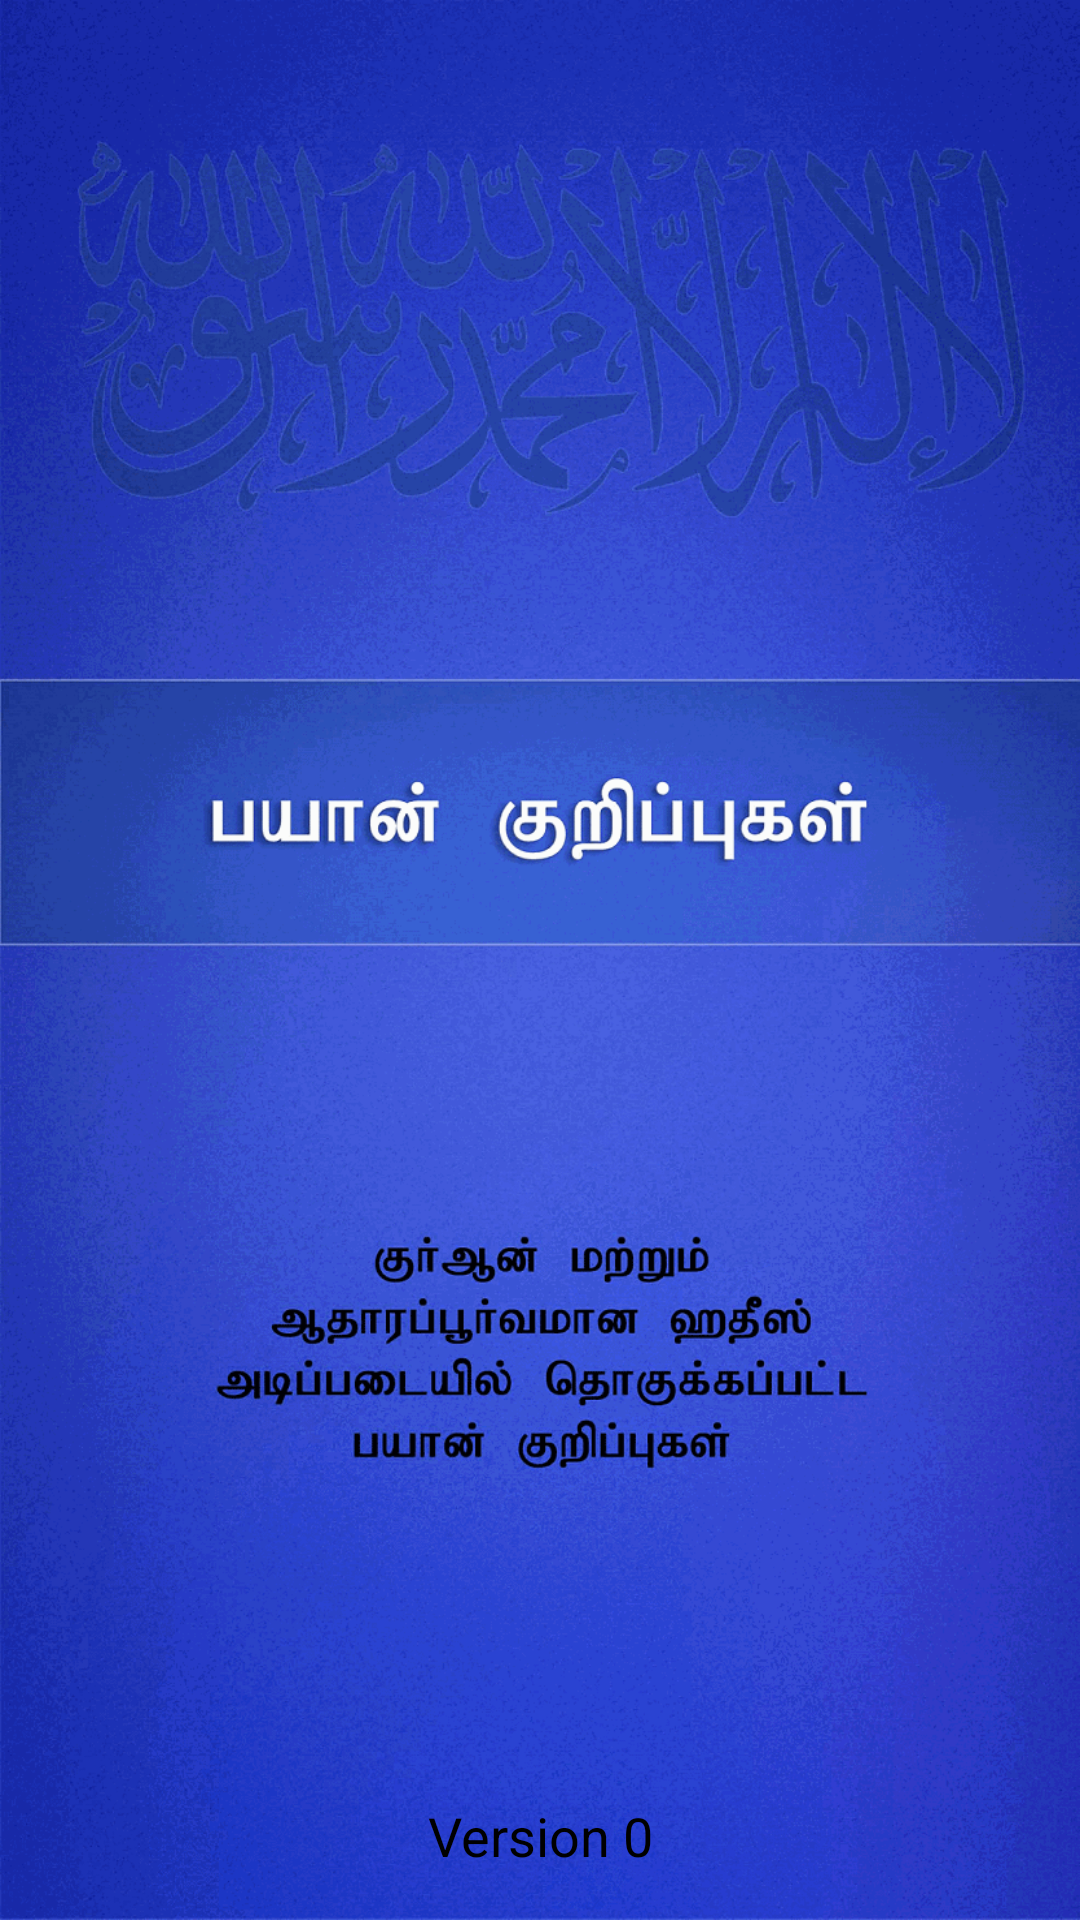

Layout XML and referenced resources for this Android screen:
<!-- AndroidManifest.xml: application theme AppTheme -->
<!-- res/layout/activity_splash.xml -->
<?xml version="1.0" encoding="utf-8"?>
<RelativeLayout xmlns:android="http://schemas.android.com/apk/res/android"
    xmlns:tools="http://schemas.android.com/tools"
    android:layout_width="match_parent"

    android:layout_height="match_parent"
    android:background="@drawable/hs"
    android:paddingLeft="@dimen/activity_horizontal_margin"
    android:paddingTop="@dimen/activity_vertical_margin"
    android:paddingRight="@dimen/activity_horizontal_margin"

    android:paddingBottom="@dimen/activity_vertical_margin"
    tools:context=".Splash">


    <TextView
        android:id="@+id/txtversion"
        android:layout_width="wrap_content"
        android:layout_height="wrap_content"
        android:layout_alignParentStart="true"
        android:layout_alignParentLeft="true"
        android:layout_alignParentEnd="true"
        android:layout_alignParentRight="true"
        android:layout_alignParentBottom="true"
        android:gravity="center"
        android:text="Version 0"
        android:textAppearance="?android:attr/textAppearanceLarge"
        android:textColor="#000000"
        android:textSize="18sp"></TextView>
</RelativeLayout>

    
<!-- resources referenced by this layout -->
<resources>
  <dimen name="activity_horizontal_margin">16dp</dimen>
  <dimen name="activity_vertical_margin">16dp</dimen>
  <!-- drawable hs: png bitmap (drawable, 405707 bytes) -->
  <style name="AppTheme" parent="android:Theme.DeviceDefault.Light.DarkActionBar">
          
          <item name="colorPrimary">@color/colorPrimary</item>
          <item name="colorPrimaryDark">@color/button_dark_normal</item>
          <item name="colorAccent">@color/button_dark_normal</item>
          <item name="colorControlNormal">@color/colormymain</item>
          <item name="android:textColorPrimary">@color/textColorPrimaryLight</item>
          <item name="colorControlActivated">@color/colorControlActivatedLight</item>
          <item name="colorControlHighlight">@color/colorControlHighlightLight</item>
          <item name="android:windowBackground">@color/windowBackgroundLight</item>
          <item name="listDividerColor">@color/listDividerColorLight</item>
          <item name="listBackground">@color/listBackgroundLight</item>
          <item name="fontcolour">@color/listBackgroundDark</item>
  
      </style>
  <color name="colorPrimary">#000000</color>
  <color name="button_dark_normal">#1E1E1E</color>
  <color name="colormymain">#34495e</color>
  <color name="textColorPrimaryLight">#000000</color>
  <color name="colorControlActivatedLight">#f26d40</color>
  <color name="colorControlHighlightLight">#f26d40</color>
  <color name="windowBackgroundLight">#FFFFFF</color>
  <color name="listDividerColorLight">#c9d1db</color>
  <color name="listBackgroundLight">#FFFFFF</color>
  <color name="listBackgroundDark">#000000</color>
</resources>
